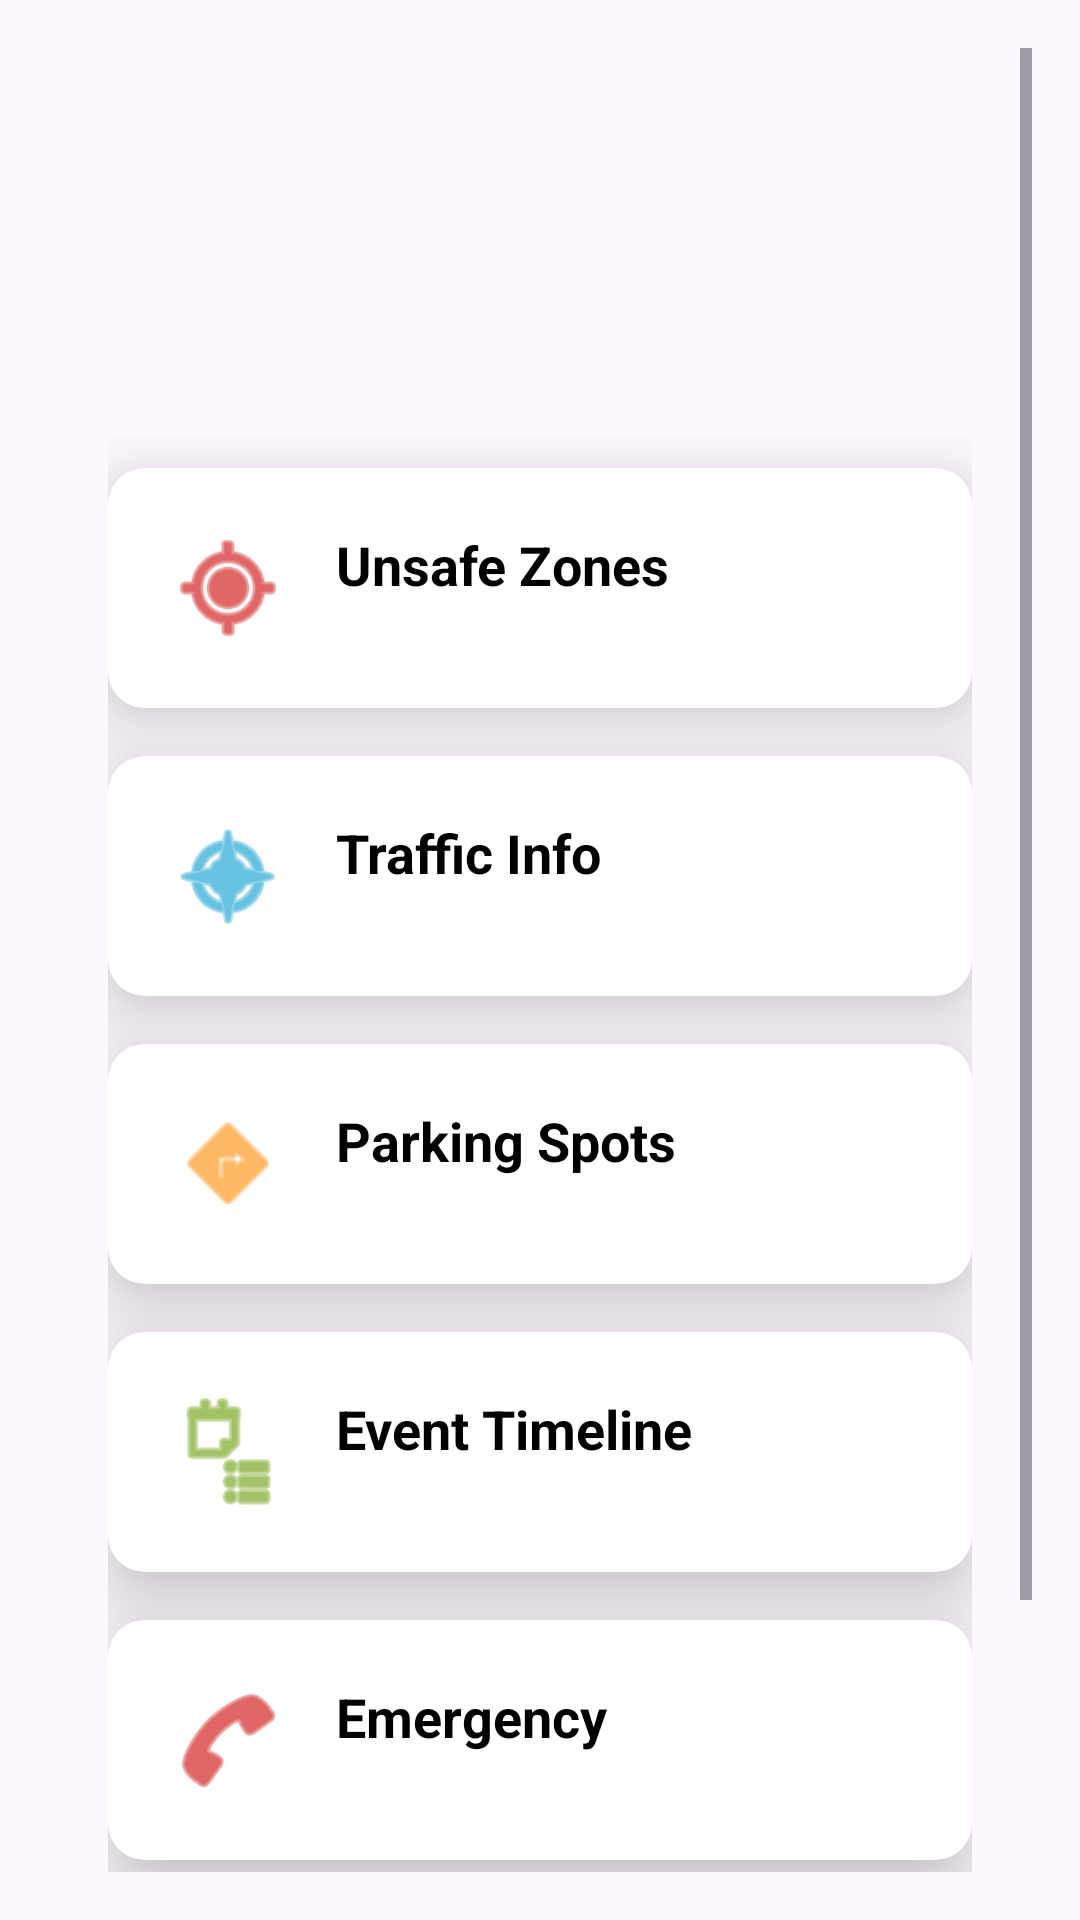

The Android layout XML behind this screen, and the referenced resources:
<!-- AndroidManifest.xml: application theme Theme.SpotWarn -->
<!-- res/layout/activity_tourist_dashboard.xml -->
<?xml version="1.0" encoding="utf-8"?>
<ScrollView xmlns:android="http://schemas.android.com/apk/res/android"
    xmlns:app="http://schemas.android.com/apk/res-auto"
    android:layout_width="match_parent"
    android:layout_height="match_parent"
    xmlns:card_view="http://schemas.android.com/tools"
    android:background="@drawable/user"
    android:padding="16dp">

    <LinearLayout
        android:layout_width="match_parent"
        android:layout_height="wrap_content"
        android:orientation="vertical"
        android:layout_marginTop="110dp"
        android:padding="20dp"
        android:gravity="center_horizontal">


        <androidx.cardview.widget.CardView
            android:id="@+id/cardUnsafeZones"
            android:layout_marginTop="10dp"
            android:layout_width="match_parent"
            android:layout_height="wrap_content"
            android:layout_marginBottom="16dp"
            app:cardElevation="16dp"
            card_view:cardBackgroundColor="#FBF191"
            app:cardCornerRadius="12dp">

            <LinearLayout
                android:layout_width="match_parent"
                android:layout_height="wrap_content"
                android:padding="20dp"
                android:orientation="horizontal">

                <ImageView
                    android:layout_width="40dp"
                    android:layout_height="40dp"
                    android:src="@android:drawable/ic_menu_mylocation"
                    app:tint="@color/red" />

                <TextView
                    android:layout_width="wrap_content"
                    android:layout_height="wrap_content"
                    android:text="@string/unsafe_zones"
                    android:textSize="18sp"
                    android:textStyle="bold"
                    android:layout_marginStart="16dp"
                    android:textColor="@android:color/black"/>
            </LinearLayout>
        </androidx.cardview.widget.CardView>


        <androidx.cardview.widget.CardView
            android:id="@+id/cardTraffic"
            android:layout_width="match_parent"
            android:layout_height="wrap_content"
            android:layout_marginBottom="16dp"
            app:cardElevation="16dp"
            card_view:cardBackgroundColor="#FBF191"
            app:cardCornerRadius="12dp">

            <LinearLayout
                android:layout_width="match_parent"
                android:layout_height="wrap_content"
                android:padding="20dp"
                android:orientation="horizontal">

                <ImageView
                    android:layout_width="40dp"
                    android:layout_height="40dp"
                    android:src="@android:drawable/ic_menu_compass"
                    app:tint="@android:color/holo_blue_dark" />

                <TextView
                    android:layout_width="wrap_content"
                    android:layout_height="wrap_content"
                    android:text="@string/traffic_info"
                    android:textSize="18sp"
                    android:textStyle="bold"
                    android:layout_marginStart="16dp"
                    android:textColor="@android:color/black"/>
            </LinearLayout>
        </androidx.cardview.widget.CardView>


        <androidx.cardview.widget.CardView
            android:id="@+id/cardParking"
            android:layout_width="match_parent"
            android:layout_height="wrap_content"
            android:layout_marginBottom="16dp"
            app:cardElevation="16dp"
            card_view:cardBackgroundColor="#FBF191"
            app:cardCornerRadius="12dp">

            <LinearLayout
                android:layout_width="match_parent"
                android:layout_height="wrap_content"
                android:padding="20dp"
                android:orientation="horizontal">

                <ImageView
                    android:layout_width="40dp"
                    android:layout_height="40dp"
                    android:src="@android:drawable/ic_menu_directions"
                    app:tint="@color/orange" />

                <TextView
                    android:layout_width="wrap_content"
                    android:layout_height="wrap_content"
                    android:text="@string/parking_spots"
                    android:textSize="18sp"
                    android:textStyle="bold"
                    android:layout_marginStart="16dp"
                    android:textColor="@android:color/black"/>
            </LinearLayout>
        </androidx.cardview.widget.CardView>


        <androidx.cardview.widget.CardView
            android:id="@+id/cardTimeline"
            android:layout_width="match_parent"
            android:layout_height="wrap_content"
            android:layout_marginBottom="16dp"
            app:cardElevation="16dp"
            card_view:cardBackgroundColor="#FBF191"
            app:cardCornerRadius="12dp">

            <LinearLayout
                android:layout_width="match_parent"
                android:layout_height="wrap_content"
                android:padding="20dp"
                android:orientation="horizontal">

                <ImageView
                    android:layout_width="40dp"
                    android:layout_height="40dp"
                    android:src="@android:drawable/ic_menu_agenda"
                    app:tint="@android:color/holo_green_dark" />

                <TextView
                    android:layout_width="wrap_content"
                    android:layout_height="wrap_content"
                    android:text="@string/event_timeline"
                    android:textSize="18sp"
                    android:textStyle="bold"
                    android:layout_marginStart="16dp"
                    android:textColor="@android:color/black"/>
            </LinearLayout>
        </androidx.cardview.widget.CardView>


        <androidx.cardview.widget.CardView
            android:id="@+id/cardEmergency"
            android:layout_width="match_parent"
            android:layout_height="wrap_content"
            android:layout_marginBottom="16dp"
            app:cardElevation="16dp"
            card_view:cardBackgroundColor="#FBF191"
            app:cardCornerRadius="12dp">

            <LinearLayout
                android:layout_width="match_parent"
                android:layout_height="wrap_content"
                android:padding="20dp"
                android:orientation="horizontal">

                <ImageView
                    android:layout_width="40dp"
                    android:layout_height="40dp"
                    android:src="@android:drawable/ic_menu_call"
                    app:tint="@android:color/holo_red_dark" />

                <TextView
                    android:layout_width="wrap_content"
                    android:layout_height="wrap_content"
                    android:text="@string/emergency"
                    android:textSize="18sp"
                    android:textStyle="bold"
                    android:layout_marginStart="16dp"
                    android:textColor="@android:color/black"/>
            </LinearLayout>
        </androidx.cardview.widget.CardView>
        <androidx.cardview.widget.CardView
            android:id="@+id/cardComplaint"
            android:layout_width="match_parent"
            android:layout_height="wrap_content"
            android:layout_marginBottom="16dp"
            app:cardElevation="16dp"
            app:cardCornerRadius="12dp"
            android:backgroundTint="#FBF191">

            <LinearLayout
                android:layout_width="match_parent"
                android:layout_height="wrap_content"
                android:padding="20dp"
                android:orientation="horizontal">

                <ImageView
                    android:layout_width="40dp"
                    android:layout_height="40dp"
                    android:src="@android:drawable/ic_menu_edit"
                    app:tint="@android:color/holo_purple" />

                <TextView
                    android:layout_width="wrap_content"
                    android:layout_height="wrap_content"
                    android:text="File a Complaint"
                    android:textSize="18sp"
                    android:textStyle="bold"
                    android:layout_marginStart="16dp"
                    android:textColor="@android:color/black"/>
            </LinearLayout>
        </androidx.cardview.widget.CardView>


    </LinearLayout>
</ScrollView>
<!-- resources referenced by this layout -->
<resources>
  <color name="orange">#FF8800</color>
  <color name="red">#CC0000</color>
  <string name="emergency">Emergency</string>
  <string name="event_timeline">Event Timeline</string>
  <string name="parking_spots">Parking Spots</string>
  <string name="traffic_info">Traffic Info</string>
  <string name="unsafe_zones">Unsafe Zones</string>
  <style name="Theme.SpotWarn" parent="Base.Theme.SpotWarn" />
  <style name="Base.Theme.SpotWarn" parent="Theme.Material3.DayNight.NoActionBar">
  
          
          
      </style>
</resources>
